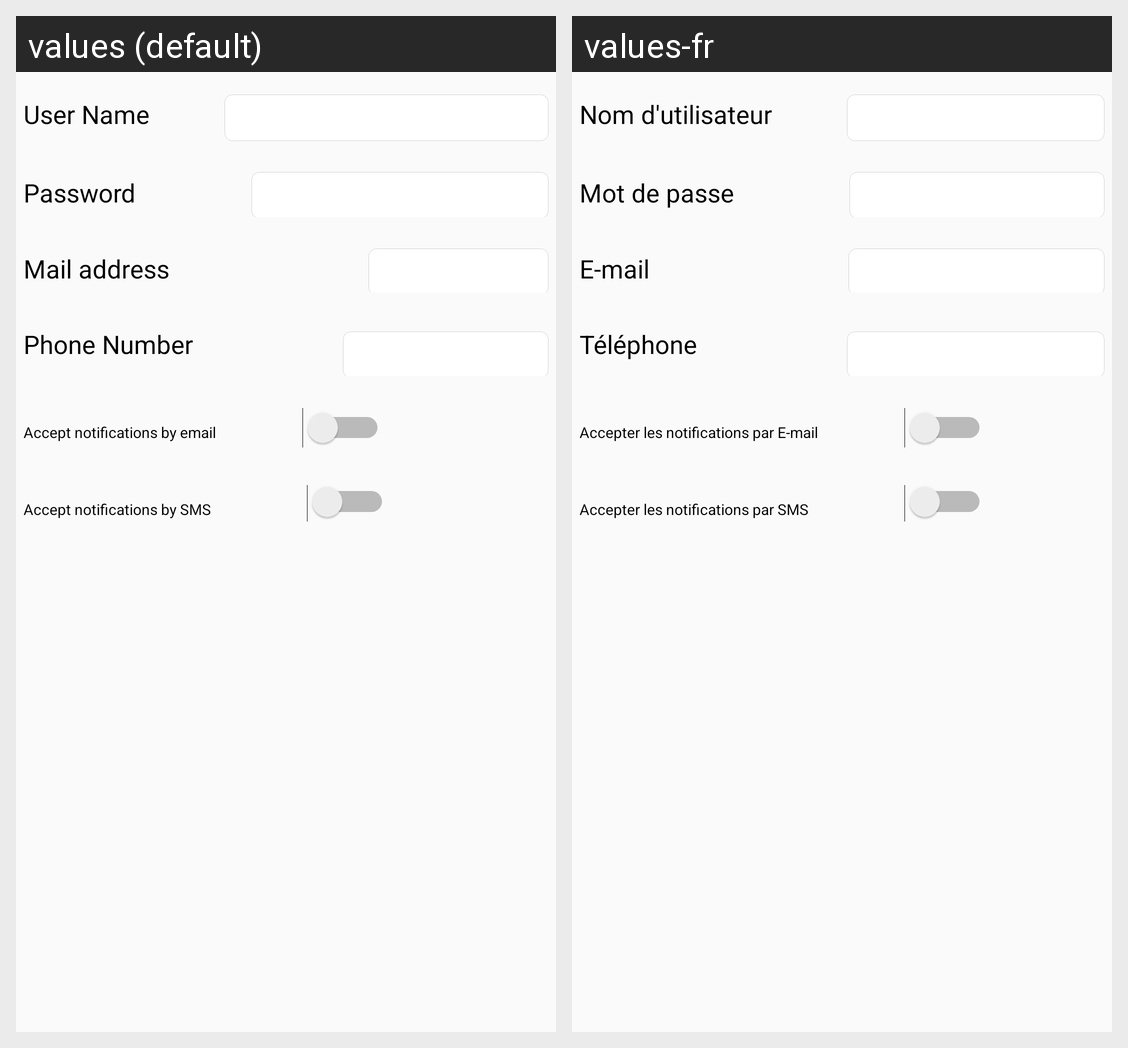

The Android screen above is rendered under two locales of the same app. Produce the string resources it draws, with the default and per-locale values.
Android screen res/layout/fragment_personal_informations.xml rendered under 2 locales, left to right: values (default), values-fr. Device: Nexus 5 (rendered at 1080×1920; each locale shown at half size, 540×960, under a caption strip naming it); theme AppTheme.
Strings drawn on this screen, with the default value and each locale's value (text and hints the layout hard-codes, and strings that could not be matched under every locale, appear in the picture but are not listed):

hintUsername
  values: User Name
  values-fr: Nom d'utilisateur

hintMdp
  values: Password
  values-fr: Mot de passe

hintEmail
  values: Mail address
  values-fr: E-mail

hintPhone
  values: Phone Number
  values-fr: Téléphone

txtAcceptNotifEmail
  values: Accept notifications by email
  values-fr: Accepter les notifications par E-mail

txtAcceptNotifPhone
  values: Accept notifications by SMS
  values-fr: Accepter les notifications par SMS
